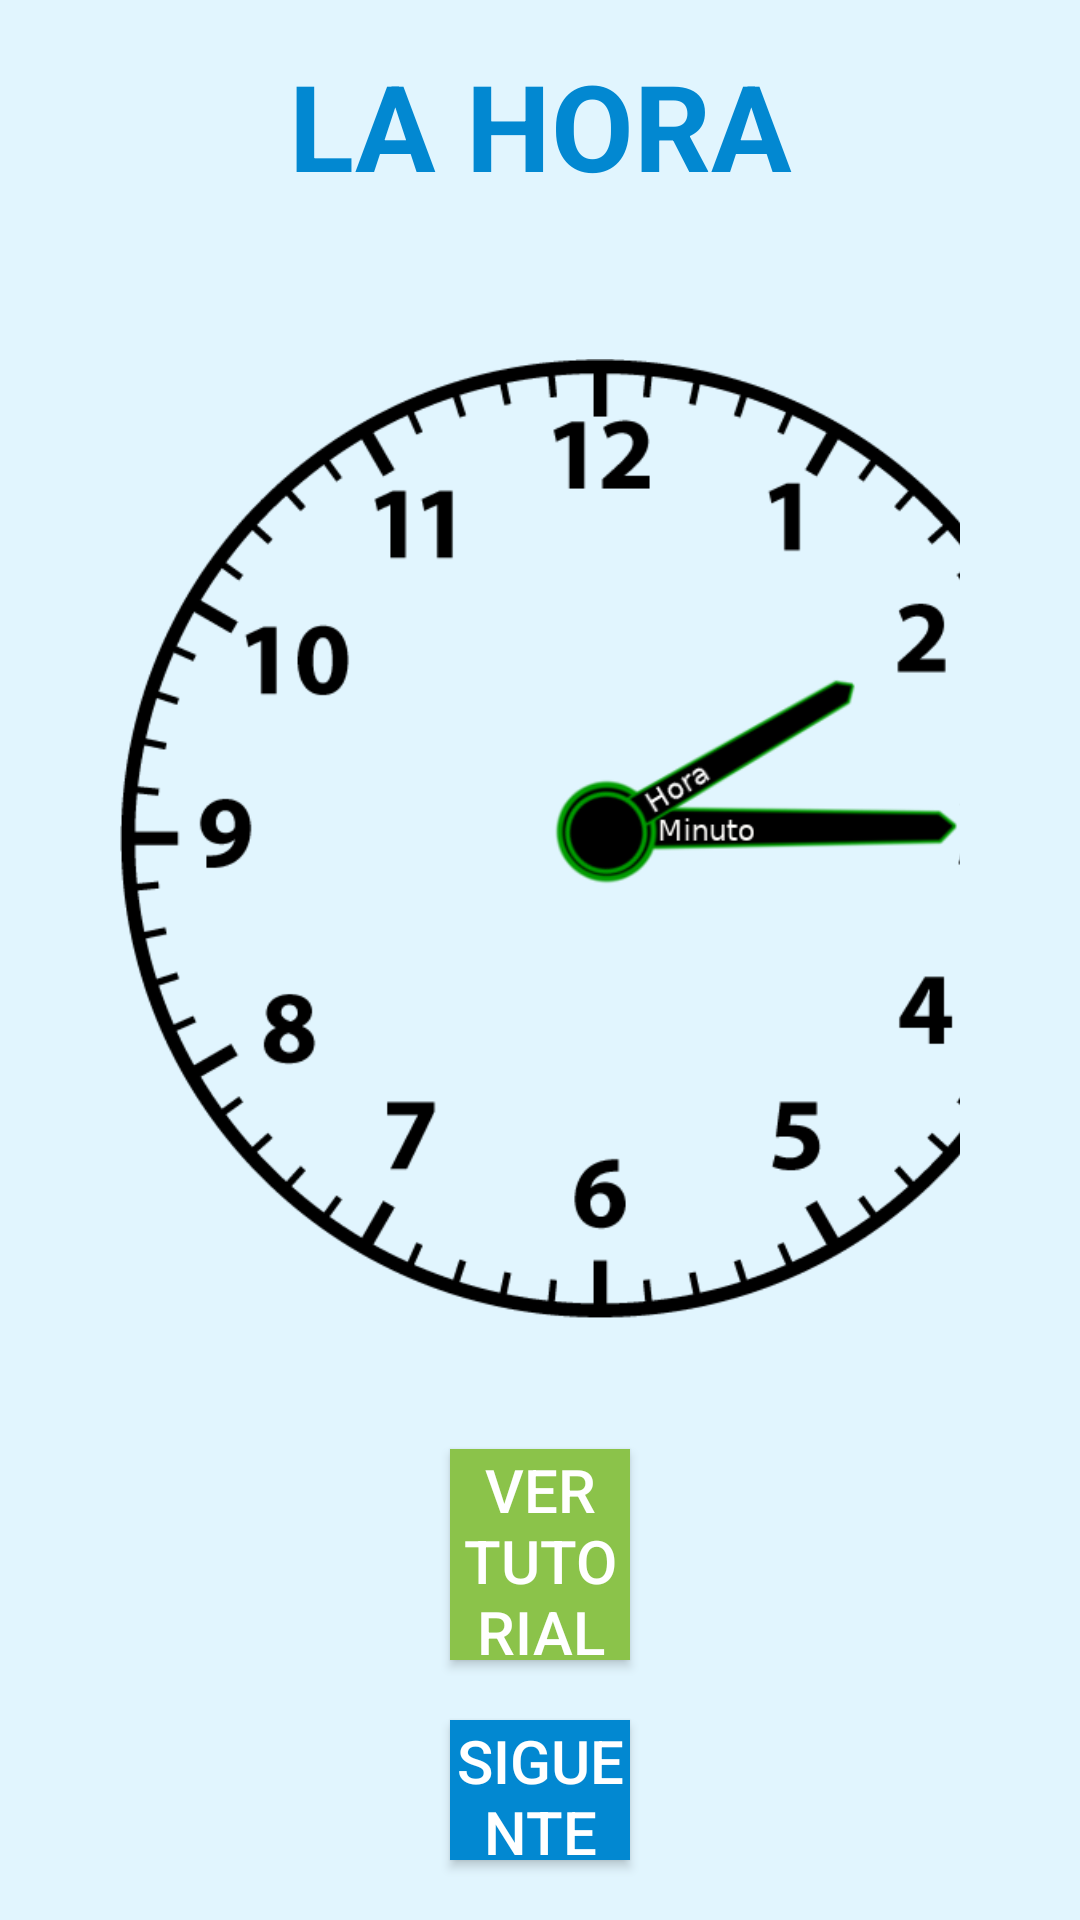

Produce the Android XML layout that renders to this screen, including the resource entries it uses.
<!-- AndroidManifest.xml: application theme AppTheme -->
<!-- res/layout/activity_intro.xml -->
<?xml version="1.0" encoding="utf-8"?>
<LinearLayout xmlns:android="http://schemas.android.com/apk/res/android"
    xmlns:app="http://schemas.android.com/apk/res-auto"
    xmlns:tools="http://schemas.android.com/tools"
    android:layout_width="match_parent"
    android:layout_height="match_parent"
    tools:context=".IntroHoraActivity"
    android:background="@color/blue1"
    android:orientation="vertical"
    android:weightSum="1">

    <TextView
        android:id="@+id/intro_title"
        android:layout_width="match_parent"
        android:layout_height="wrap_content"
        android:gravity="center_horizontal"
        android:padding="15dp"
        android:text="@string/intro_hora_title"
        android:textAllCaps="true"
        android:textAlignment="gravity"
        android:textColor="@color/colorPrimaryDark"
        android:textSize="40sp"
        android:textStyle="bold"
        android:layout_weight="0.1"/>

    <LinearLayout
        android:layout_width="match_parent"
        android:layout_height="wrap_content"
        android:id="@+id/introLayout"
        android:textAlignment="center"
        android:layout_gravity="center"
        android:orientation="horizontal"
        android:layout_marginLeft="40dp"
        android:layout_marginRight="40dp"
        android:layout_marginTop="40dp"
        android:layout_marginBottom="40dp"
        android:layout_weight="0.7">


        <ImageView
            android:layout_width="320dp"
            android:layout_height="320dp"
            android:scaleType="fitXY"
            android:id="@+id/intro_image"
            android:src="@mipmap/clock_intro"/>

        <TextView
            android:layout_width="match_parent"
            android:layout_height="350dp"
            android:id="@+id/intro_txt"
            android:layout_gravity="bottom"
            android:gravity="center|start"
            android:text="@string/intro_hora_txt"
            android:textAllCaps="true"
            android:textColor="@color/colorPrimaryDark"
            android:textSize="30sp"
            android:paddingTop="10dp"
            android:paddingLeft="50dp"
            android:paddingRight="50dp" />


    </LinearLayout>

    <Button
        android:layout_width="match_parent"
        android:layout_height="wrap_content"
        android:id="@+id/tutorial"
        android:text="@string/tutorial"
        android:textAllCaps="true"
        android:textSize="20sp"
        android:layout_gravity="bottom|center"
        android:background="@color/colorAccent"
        android:textColor="@color/textIcons"
        android:layout_marginLeft="150dp"
        android:layout_marginRight="150dp"
        android:layout_weight="0.1"
        />

    <Button
        android:layout_width="match_parent"
        android:layout_height="wrap_content"
        android:id="@+id/siguiente1"
        android:text="@string/next"
        android:textAllCaps="true"
        android:textSize="20sp"
        android:layout_gravity="bottom|center"
        android:background="@color/colorPrimaryDark"
        android:textColor="@color/textIcons"
        android:layout_marginLeft="150dp"
        android:layout_marginRight="150dp"
        android:layout_marginTop="20dp"
        android:layout_marginBottom="20dp"
        android:layout_weight="0.1"
        />

</LinearLayout>
<!-- resources referenced by this layout -->
<resources>
  <color name="blue1">#e1f5fe</color>
  <color name="colorAccent">#8BC34A</color>
  <color name="colorPrimaryDark">#0288D1</color>
  <color name="textIcons">#FFFFFF</color>
  <!-- mipmap clock_intro: png bitmap (mipmap-hdpi, 30932 bytes) -->
  <string name="intro_hora_title">La hora</string>
  <string name="intro_hora_txt">Un reloj nos dice qué hora es</string>
  <string name="next">Siguente</string>
  <string name="tutorial">Ver tutorial</string>
  <style name="AppTheme" parent="Theme.AppCompat.Light.DarkActionBar">
          
          <item name="colorPrimary">@color/colorPrimary</item>
          <item name="colorPrimaryDark">@color/colorPrimaryDark</item>
          <item name="colorAccent">@color/colorAccent</item>
      </style>
  <color name="colorPrimary">#03A9F4</color>
</resources>
